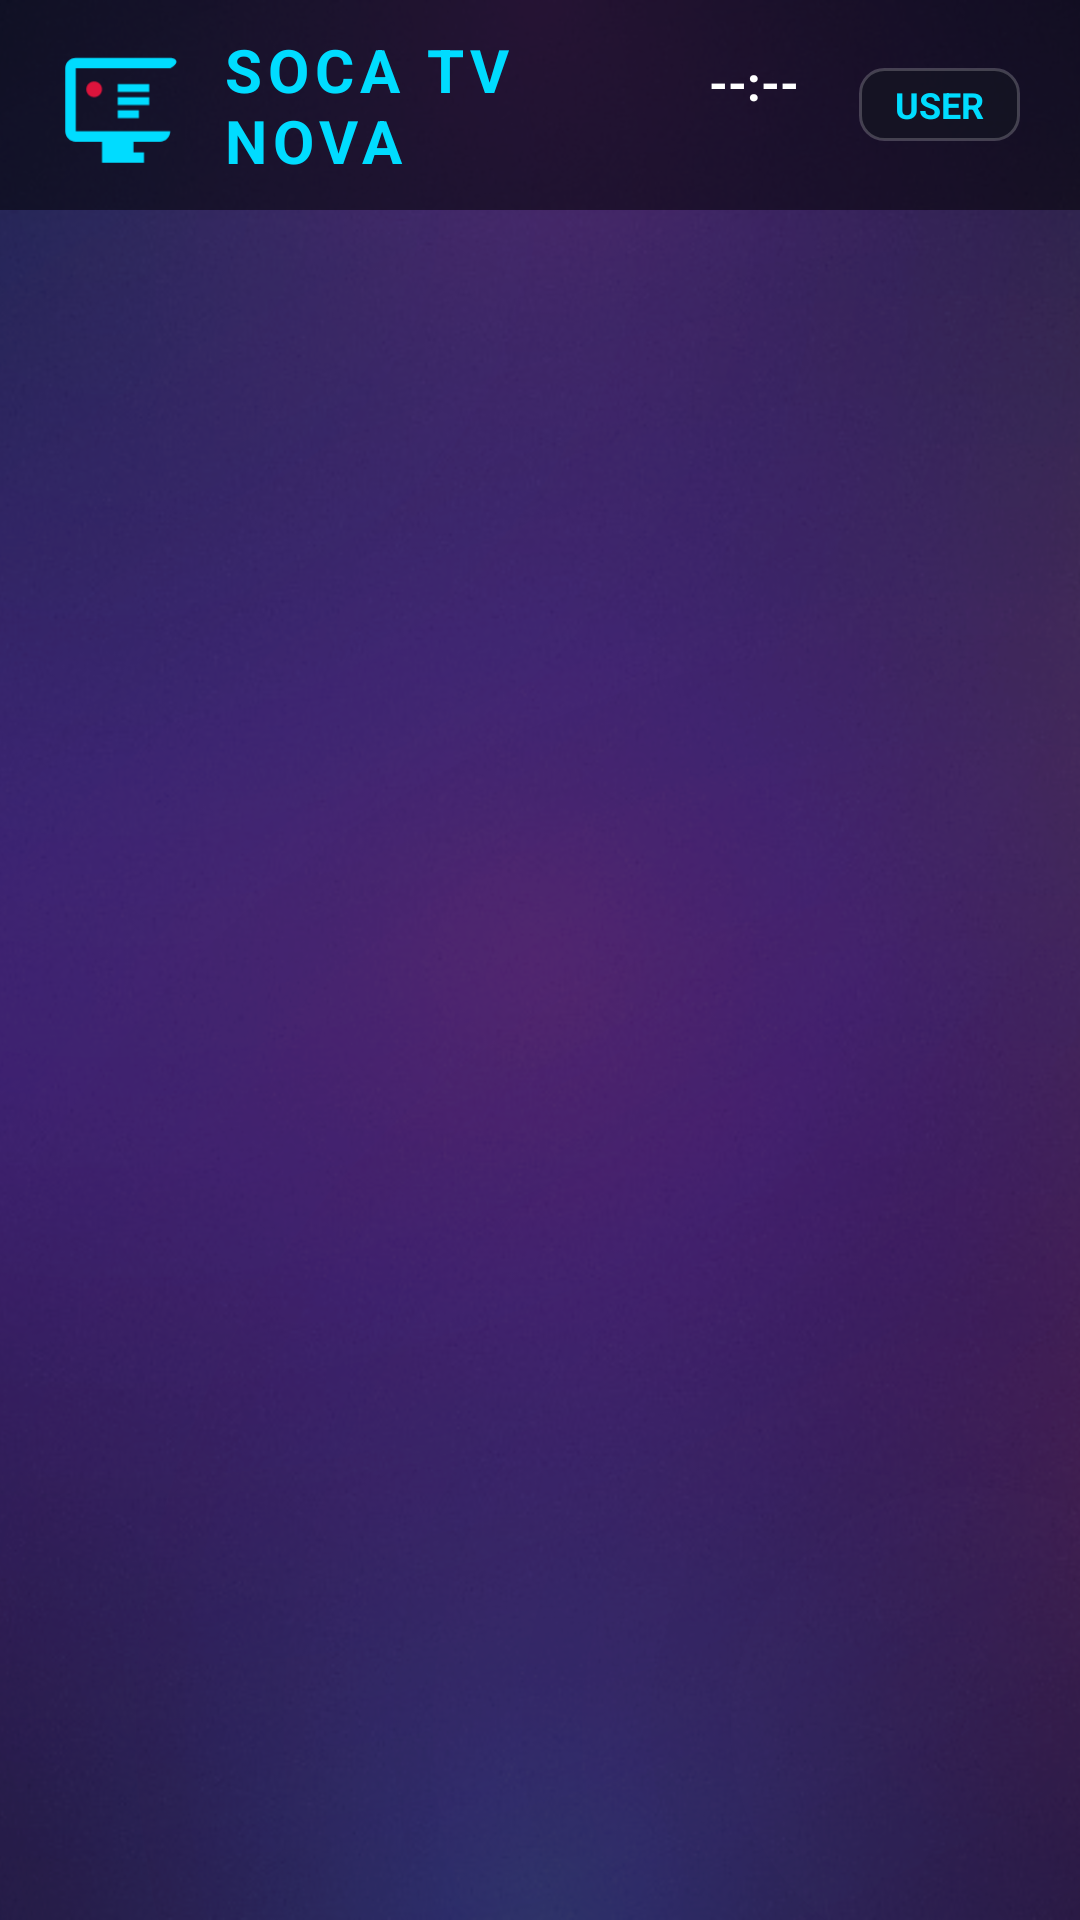

Android layout source for this screen:
<!-- AndroidManifest.xml: application theme NovaTheme -->
<!-- res/layout/activity_panel_picker.xml -->
<?xml version="1.0" encoding="utf-8"?>
<FrameLayout xmlns:android="http://schemas.android.com/apk/res/android"
    android:layout_width="match_parent"
    android:layout_height="match_parent"
    android:background="@color/nova_bg">

    
    <ImageView
        android:id="@+id/imgFanart"
        android:layout_width="match_parent"
        android:layout_height="match_parent"
        android:scaleType="centerCrop"
        android:src="@drawable/bg_fanart_1" />

    <View
        android:layout_width="match_parent"
        android:layout_height="match_parent"
        android:background="@drawable/panel_overlay" />

    
    <LinearLayout
        android:layout_width="match_parent"
        android:layout_height="match_parent"
        android:orientation="vertical">

        
        <LinearLayout
            android:layout_width="match_parent"
            android:layout_height="70dp"
            android:orientation="horizontal"
            android:background="#88000000"
            android:paddingStart="20dp"
            android:paddingEnd="20dp"
            android:gravity="center_vertical">

            <ImageView
                android:layout_width="42dp"
                android:layout_height="42dp"
                android:src="@drawable/ic_live"
                android:layout_marginEnd="12dp" />

            <TextView
                android:layout_width="0dp"
                android:layout_height="wrap_content"
                android:layout_weight="1"
                android:text="SOCA TV NOVA"
                android:textColor="@color/nova_primary"
                android:textSize="20sp"
                android:textStyle="bold"
                android:letterSpacing="0.1" />

            <LinearLayout
                android:layout_width="wrap_content"
                android:layout_height="wrap_content"
                android:orientation="vertical"
                android:gravity="end">

                <TextView
                    android:id="@+id/tvTime"
                    android:layout_width="wrap_content"
                    android:layout_height="wrap_content"
                    android:text="--:--"
                    android:textColor="#FFFFFFFF"
                    android:textSize="16sp"
                    android:textStyle="bold" />

                <TextView
                    android:id="@+id/tvDate"
                    android:layout_width="wrap_content"
                    android:layout_height="wrap_content"
                    android:text=""
                    android:textColor="#AAFFFFFF"
                    android:textSize="11sp" />
            </LinearLayout>

            <TextView
                android:id="@+id/tvUser"
                android:layout_width="wrap_content"
                android:layout_height="wrap_content"
                android:layout_marginStart="20dp"
                android:paddingStart="12dp"
                android:paddingEnd="12dp"
                android:paddingTop="4dp"
                android:paddingBottom="4dp"
                android:background="@drawable/card_nova"
                android:text="USER"
                android:textColor="@color/nova_primary"
                android:textSize="12sp"
                android:textStyle="bold" />

        </LinearLayout>

        
        <LinearLayout
            android:id="@+id/layoutAnnouncement"
            android:layout_width="match_parent"
            android:layout_height="wrap_content"
            android:background="#EE001A33"
            android:paddingStart="24dp"
            android:paddingEnd="24dp"
            android:paddingTop="7dp"
            android:paddingBottom="7dp"
            android:orientation="horizontal"
            android:gravity="center_vertical"
            android:visibility="gone">

            <TextView
                android:layout_width="wrap_content"
                android:layout_height="wrap_content"
                android:text="📣  "
                android:textSize="13sp" />

            <TextView
                android:id="@+id/tvAnnouncement"
                android:layout_width="0dp"
                android:layout_height="wrap_content"
                android:layout_weight="1"
                android:textColor="#FF00DCFF"
                android:textSize="12sp" />

        </LinearLayout>

        
        <LinearLayout
            android:id="@+id/layoutTrialBar"
            android:layout_width="match_parent"
            android:layout_height="32dp"
            android:background="#CC000000"
            android:paddingStart="24dp"
            android:paddingEnd="12dp"
            android:orientation="horizontal"
            android:gravity="center_vertical"
            android:visibility="gone">

            <TextView
                android:id="@+id/tvTrialBarText"
                android:layout_width="0dp"
                android:layout_height="wrap_content"
                android:layout_weight="1"
                android:textSize="11sp"
                android:letterSpacing="0.02" />

            <TextView
                android:id="@+id/tvTrialBarAction"
                android:layout_width="wrap_content"
                android:layout_height="wrap_content"
                android:paddingStart="12dp"
                android:paddingEnd="12dp"
                android:paddingTop="3dp"
                android:paddingBottom="3dp"
                android:background="@drawable/card_nova"
                android:textSize="10sp"
                android:textStyle="bold"
                android:focusable="true"
                android:clickable="true"
                android:visibility="gone" />

        </LinearLayout>

        
        <LinearLayout
            android:layout_width="match_parent"
            android:layout_height="0dp"
            android:layout_weight="1"
            android:orientation="vertical"
            android:gravity="center">

            <androidx.recyclerview.widget.RecyclerView
                android:id="@+id/rvPanels"
                android:layout_width="match_parent"
                android:layout_height="wrap_content"
                android:paddingStart="40dp"
                android:paddingEnd="40dp"
                android:clipToPadding="false"
                android:focusable="true"
                android:descendantFocusability="afterDescendants" />

        </LinearLayout>

    </LinearLayout>

</FrameLayout>
<!-- resources referenced by this layout -->
<resources>
  <color name="nova_bg">#080810</color>
  <color name="nova_primary">#00DCFF</color>
  <!-- drawable bg_fanart_1: jpg bitmap (drawable-xxhdpi, 158572 bytes) -->
  <!-- drawable card_nova (drawable) -->
  <?xml version="1.0" encoding="utf-8"?>
  <shape xmlns:android="http://schemas.android.com/apk/res/android"
      android:shape="rectangle">
      <corners android:radius="8dp" />
      <solid android:color="#CC141422" />
      <stroke android:width="1dp" android:color="#33FFFFFF" />
  </shape>
  <!-- drawable ic_live (drawable) -->
  <?xml version="1.0" encoding="utf-8"?>
  <vector xmlns:android="http://schemas.android.com/apk/res/android"
      android:width="36dp"
      android:height="36dp"
      android:viewportWidth="24"
      android:viewportHeight="24">
      
      <path
          android:fillColor="#00DCFF"
          android:pathData="M21,3H3C1.9,3 1,3.9 1,5v12c0,1.1 0.9,2 2,2h5v2H8v2h8v-2h-2v-2h5c1.1,0 2,-0.9 2,-2V5C23,3.9 22.1,3 21,3zM21,17H3V5h18V17z" />
      
      <path
          android:fillColor="#DC143C"
          android:pathData="M8,9 A1.5,1.5 0 1,0 8,9.01Z" />
      
      <path
          android:fillColor="#00DCFF"
          android:pathData="M11,8h6v1.5H11zM11,10.5h6V12H11zM11,13h4v1.5H11z" />
  </vector>
  <!-- drawable panel_overlay (drawable) -->
  <?xml version="1.0" encoding="utf-8"?>
  <layer-list xmlns:android="http://schemas.android.com/apk/res/android">
  
      
      <item>
          <shape android:shape="rectangle">
              <solid android:color="#A6080810" />
          </shape>
      </item>
  
      
      <item>
          <shape android:shape="rectangle">
              <gradient
                  android:type="radial"
                  android:gradientRadius="300%"
                  android:startColor="#2200DCFF"
                  android:endColor="#00080810"
                  android:centerX="0.1"
                  android:centerY="0.1" />
          </shape>
      </item>
  
      
      <item>
          <shape android:shape="rectangle">
              <gradient
                  android:type="radial"
                  android:gradientRadius="250%"
                  android:startColor="#15DC143C"
                  android:endColor="#00080810"
                  android:centerX="0.9"
                  android:centerY="0.9" />
          </shape>
      </item>
  
  </layer-list>
  <style name="NovaTheme" parent="Theme.AppCompat">
          <item name="windowActionBar">false</item>
          <item name="windowNoTitle">true</item>
          <item name="android:windowBackground">@color/nova_bg</item>
          <item name="android:colorPrimary">@color/nova_primary</item>
          <item name="android:colorAccent">@color/nova_primary</item>
          <item name="colorAccent">@color/nova_primary</item>
          <item name="android:textColorPrimary">@color/nova_text_primary</item>
          <item name="android:textColorSecondary">@color/nova_text_secondary</item>
          <item name="android:windowNoTitle">true</item>
          <item name="android:windowFullscreen">true</item>
          <item name="android:windowContentOverlay">@null</item>
          <item name="android:statusBarColor">@android:color/transparent</item>
          <item name="android:navigationBarColor">@color/nova_bg</item>
          <item name="colorControlActivated">@color/nova_primary</item>
          <item name="colorControlHighlight">@color/nova_focused</item>
          <item name="android:windowAnimationStyle">@style/NovaWindowAnimation</item>
      </style>
  <color name="nova_text_primary">#FFFFFF</color>
  <color name="nova_text_secondary">#99FFFFFF</color>
  <color name="nova_focused">#2200DCFF</color>
  <style name="NovaWindowAnimation" parent="@android:style/Animation.Activity">
          <item name="android:activityOpenEnterAnimation">@anim/fade_in</item>
          <item name="android:activityOpenExitAnimation">@anim/fade_out</item>
          <item name="android:activityCloseEnterAnimation">@anim/fade_in</item>
          <item name="android:activityCloseExitAnimation">@anim/fade_out</item>
      </style>
</resources>
